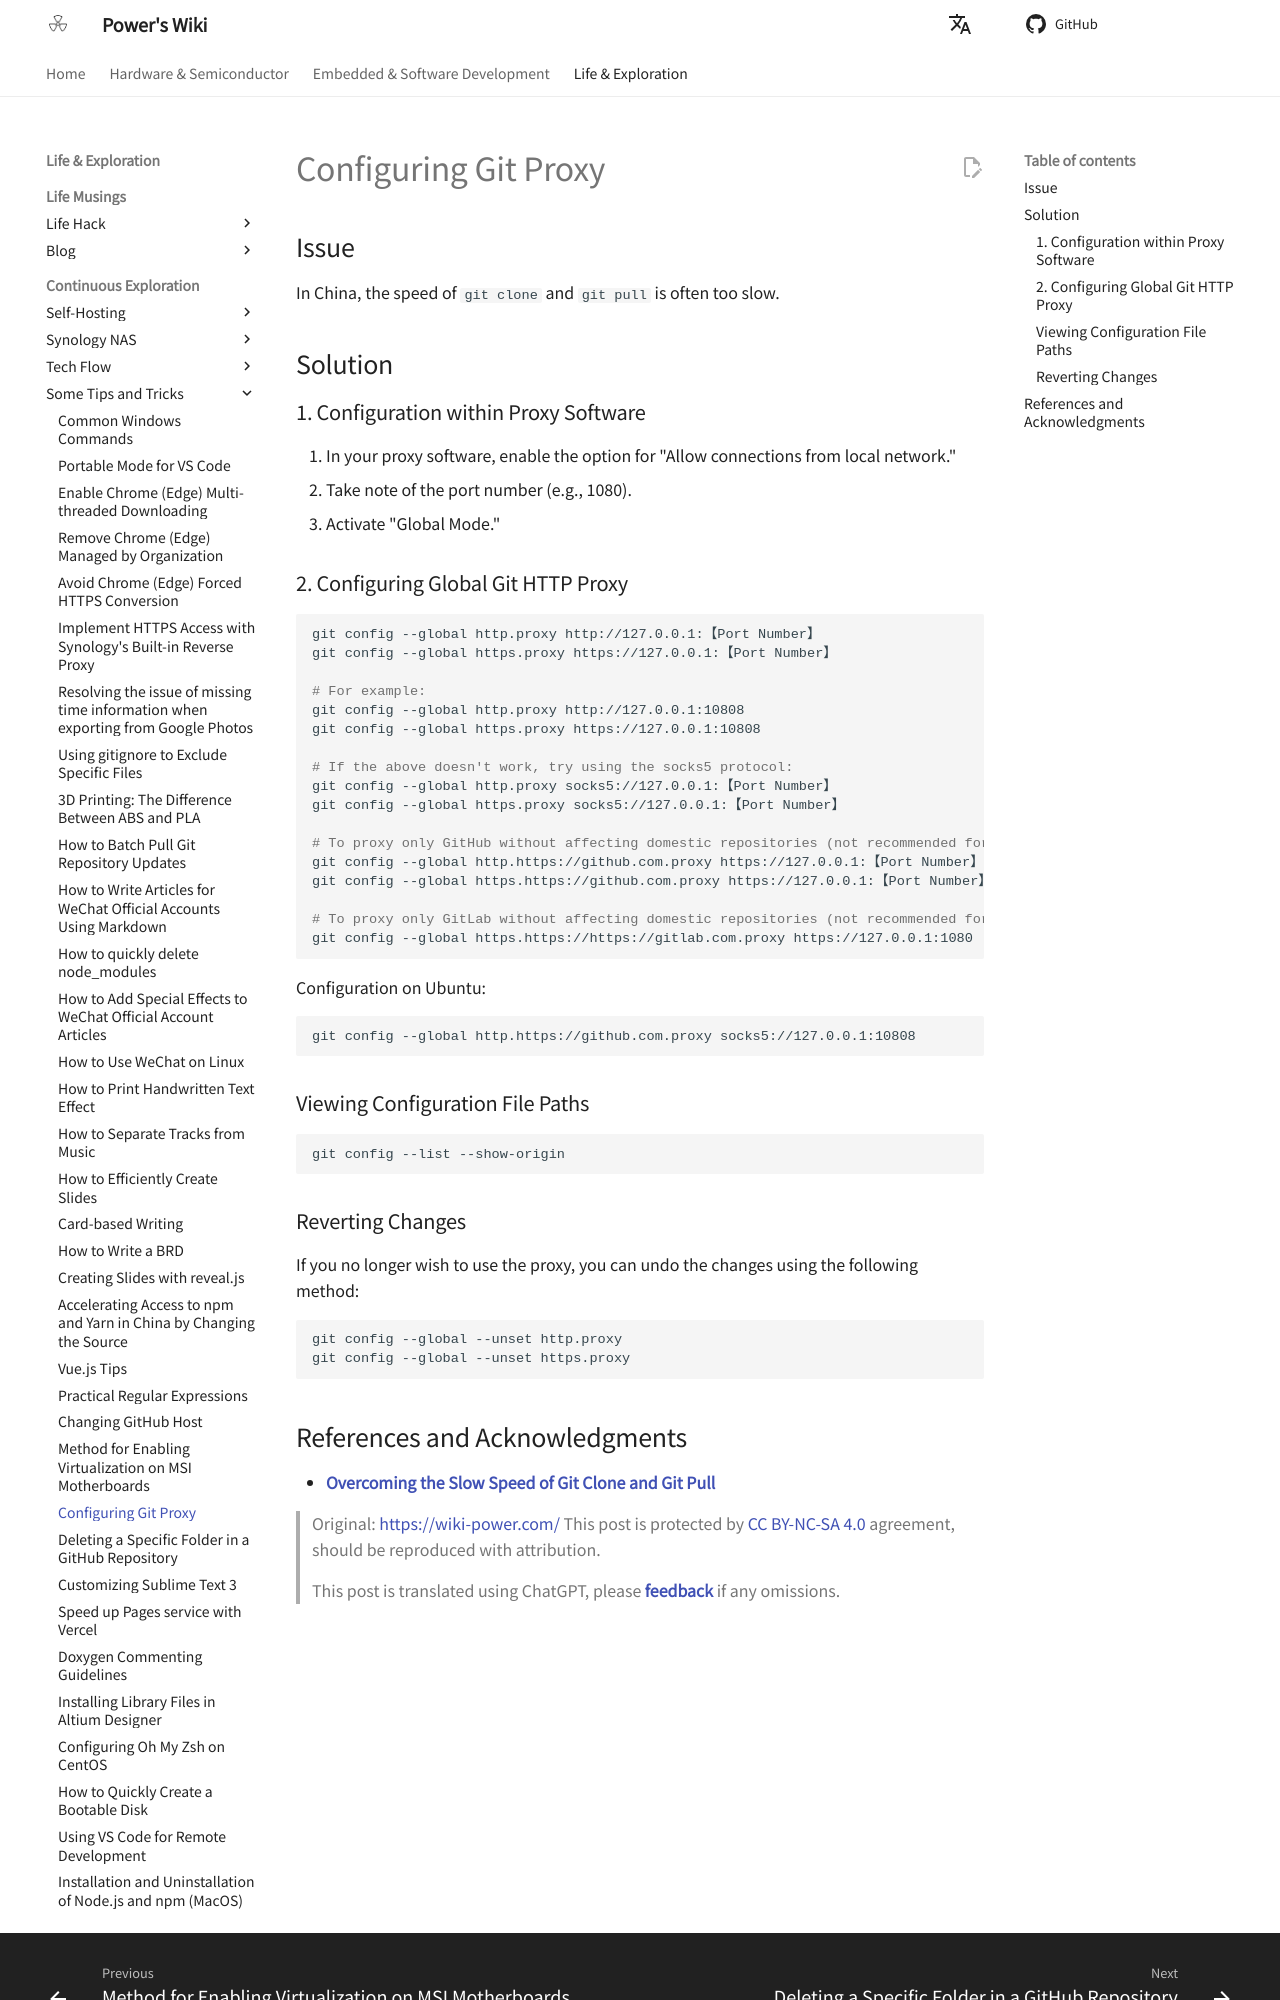

repository: linyuxuanlin/Wiki_MkDocs · page: en/Git配置代理/index.html · generator: mkdocs

# Configuring Git Proxy

## Issue

In China, the speed of `git clone` and `git pull` is often too slow.

## Solution

### 1. Configuration within Proxy Software

1. In your proxy software, enable the option for "Allow connections from local network."
2. Take note of the port number (e.g., 1080).
3. Activate "Global Mode."

### 2. Configuring Global Git HTTP Proxy

```shell
git config --global http.proxy http://127.0.0.1:【Port Number】
git config --global https.proxy https://127.0.0.1:【Port Number】

# For example:
git config --global http.proxy http://127.0.0.1:10808
git config --global https.proxy https://127.0.0.1:10808

# If the above doesn't work, try using the socks5 protocol:
git config --global http.proxy socks5://127.0.0.1:【Port Number】
git config --global https.proxy socks5://127.0.0.1:【Port Number】

# To proxy only GitHub without affecting domestic repositories (not recommended for those unfamiliar with configuration files):
git config --global http.https://github.com.proxy https://127.0.0.1:【Port Number】
git config --global https.https://github.com.proxy https://127.0.0.1:【Port Number】

# To proxy only GitLab without affecting domestic repositories (not recommended for those unfamiliar with configuration files):
git config --global https.https://https://gitlab.com.proxy https://127.0.0.1:1080
```

Configuration on Ubuntu:

```shell
git config --global http.https://github.com.proxy socks5://127.0.0.1:10808
```

### Viewing Configuration File Paths

```shell
git config --list --show-origin
```

### Reverting Changes

If you no longer wish to use the proxy, you can undo the changes using the following method:

```shell
git config --global --unset http.proxy
git config --global --unset https.proxy
```
